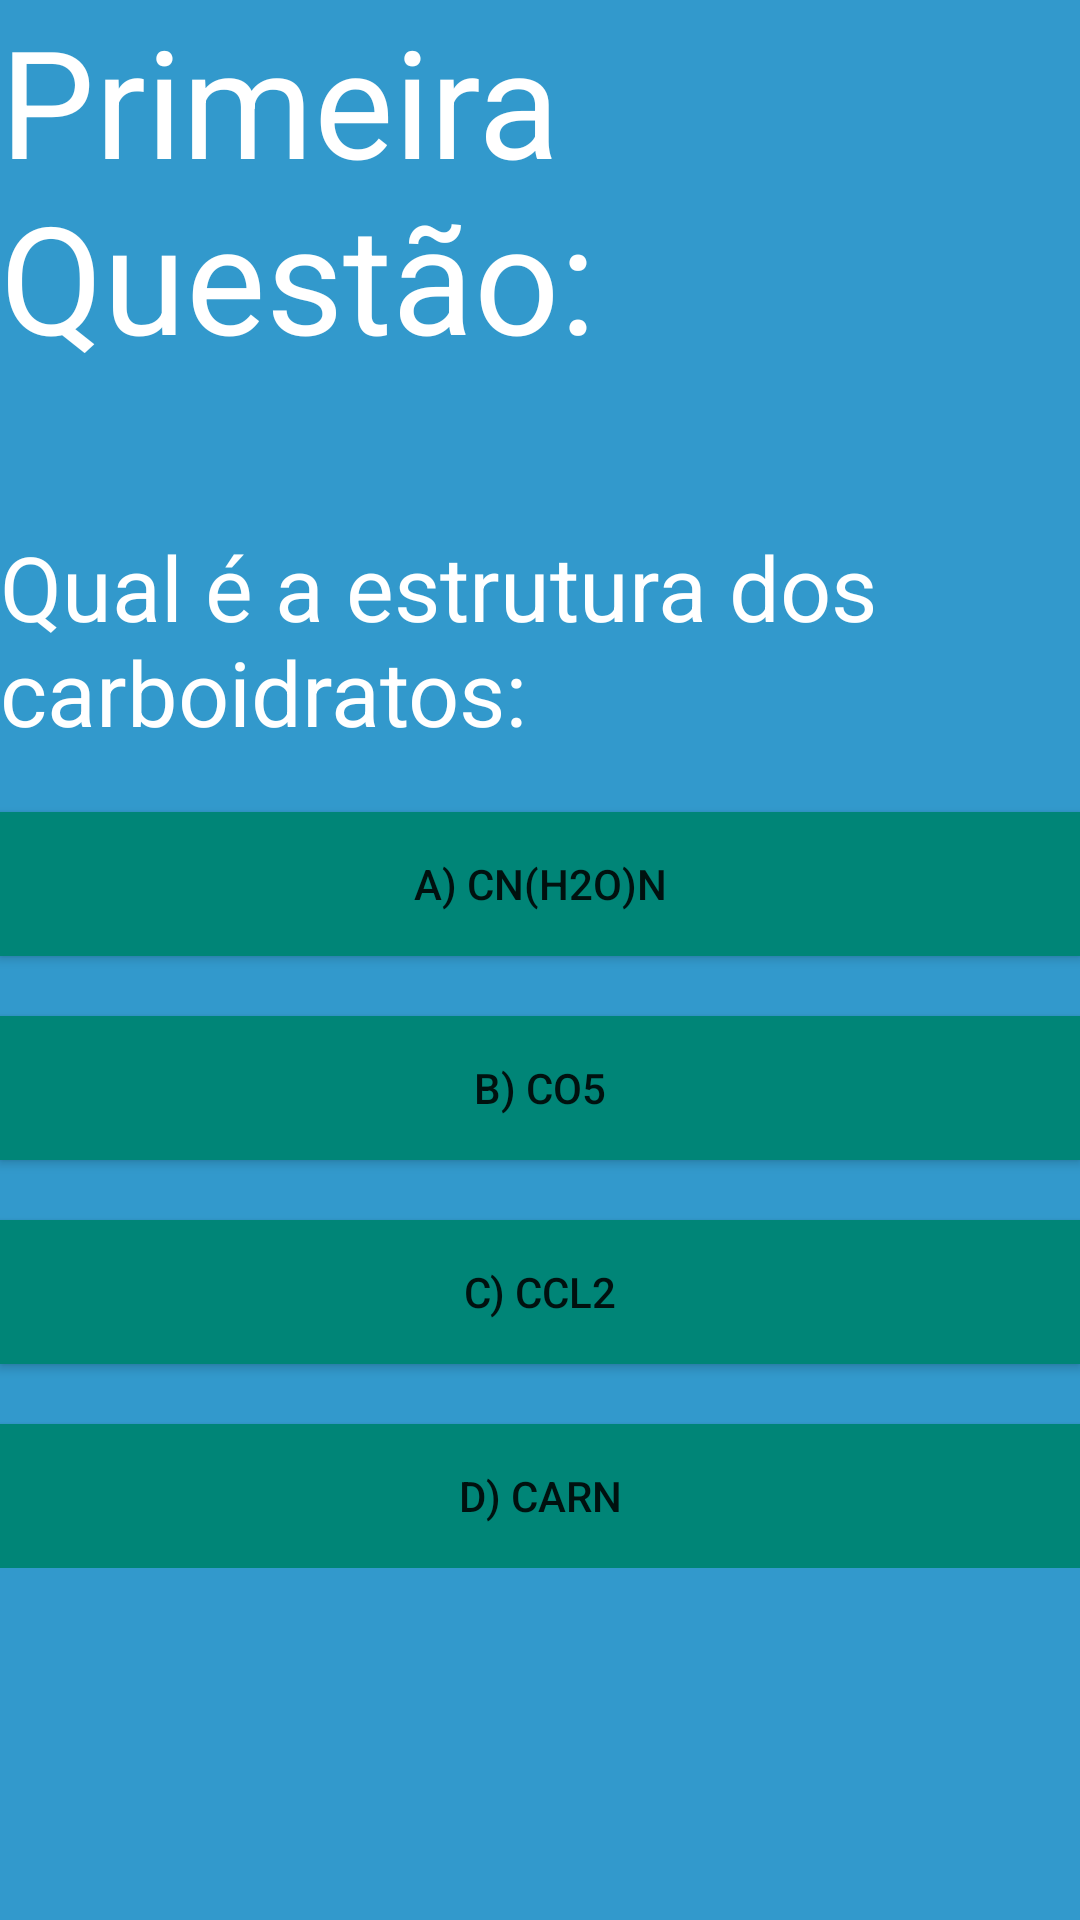

Write the Android layout XML for this screen, with the resource values it uses.
<!-- AndroidManifest.xml: application theme AppTheme -->
<!-- res/layout/primeira__questao_layout.xml -->
<?xml version="1.0" encoding="utf-8"?>
<LinearLayout xmlns:android="http://schemas.android.com/apk/res/android"
    android:layout_width="match_parent"
    android:layout_height="match_parent"
    android:background="@color/colorAzul"
    android:orientation="vertical">

    <LinearLayout
        android:layout_width="match_parent"
        android:layout_height="wrap_content"
        android:orientation="vertical">

        <TextView
            android:layout_width="match_parent"
            android:layout_height="wrap_content"
            android:text="Primeira Questão:"
            android:textColor="@color/colorBranco"
            android:textSize="50sp">

        </TextView>

        <TextView
            android:layout_width="match_parent"
            android:layout_height="wrap_content"
            android:layout_marginTop="50dp"
            android:text="Qual é a estrutura dos carboidratos:"
            android:textColor="@color/colorBranco"
            android:textSize="30sp">

        </TextView>

        <Button
            android:id="@+id/btnRespostaCerta"
            android:layout_width="match_parent"
            android:layout_height="wrap_content"
            android:layout_marginTop="20dp"
            android:background="@color/colorPrimary"
            android:text="A) Cn(H2O)n">

        </Button>


        <Button
            android:id="@+id/QErrada"
            android:layout_width="match_parent"
            android:layout_height="wrap_content"
            android:layout_marginTop="20dp"
            android:background="@color/colorPrimary"
            android:text="B) CO5">

        </Button>

        <Button
            android:id="@+id/btnRespostaErrada2"
            android:layout_width="match_parent"
            android:layout_height="wrap_content"
            android:layout_marginTop="20dp"
            android:background="@color/colorPrimary"
            android:text="C) CCl2">

        </Button>

        <Button
            android:id="@+id/btnRespostaErrada3"
            android:layout_width="match_parent"
            android:layout_height="wrap_content"
            android:layout_marginTop="20dp"
            android:background="@color/colorPrimary"
            android:text="D) CArn">

        </Button>

    </LinearLayout>

</LinearLayout>
<!-- resources referenced by this layout -->
<resources>
  <color name="colorAzul">#3299CC</color>
  <color name="colorBranco">#FFFFFF</color>
  <color name="colorPrimary">#008577</color>
  <style name="AppTheme" parent="Theme.AppCompat.Light.DarkActionBar">
          
          <item name="colorPrimary">@color/colorPrimary</item>
          <item name="colorPrimaryDark">@color/colorPrimaryDark</item>
          <item name="colorAccent">@color/colorAccent</item>
      </style>
  <color name="colorPrimaryDark">#00574B</color>
  <color name="colorAccent">#D81B60</color>
</resources>
